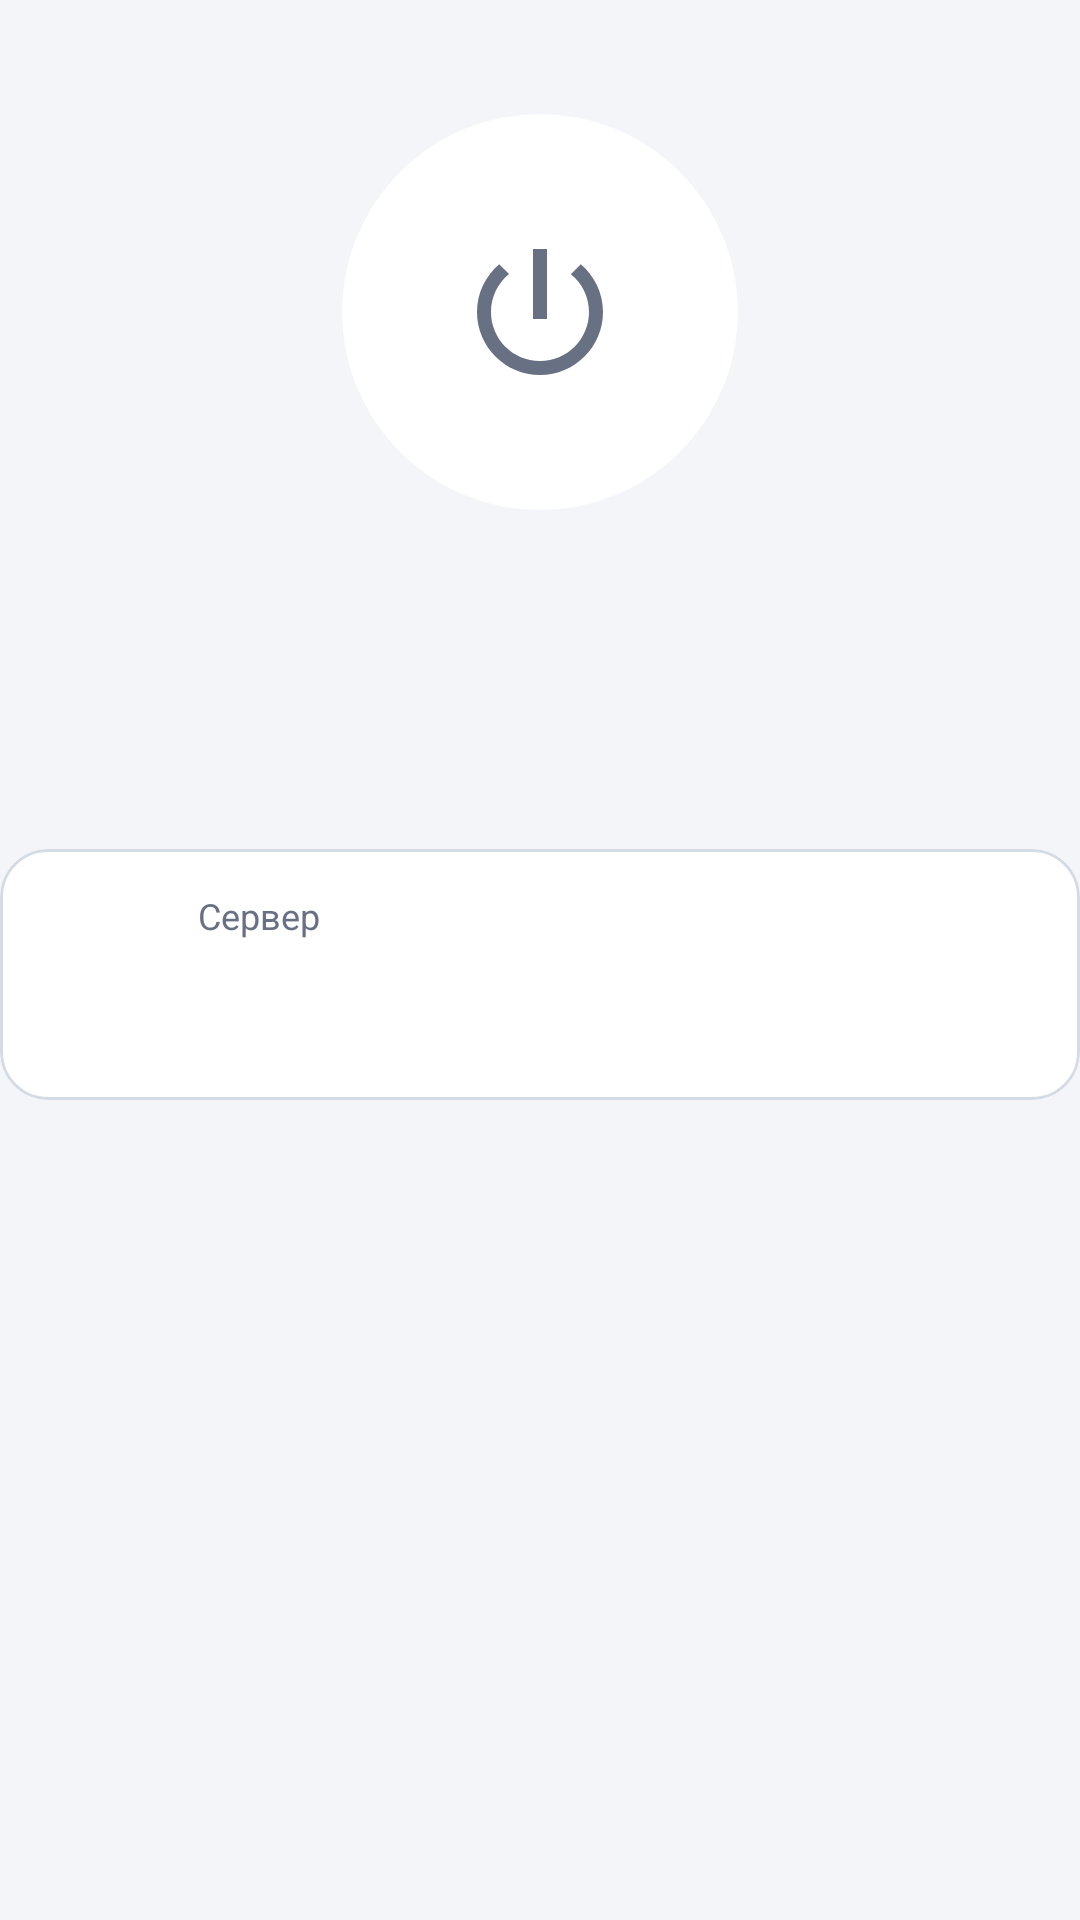

Android layout source for this screen:
<!-- AndroidManifest.xml: application theme Theme.VPN_routing -->
<!-- res/layout/view_connect_panel.xml -->
<?xml version="1.0" encoding="utf-8"?>
<LinearLayout xmlns:android="http://schemas.android.com/apk/res/android"
    xmlns:app="http://schemas.android.com/apk/res-auto"
    xmlns:tools="http://schemas.android.com/tools"
    android:layout_width="match_parent"
    android:layout_height="wrap_content"
    android:gravity="center_horizontal"
    android:orientation="vertical"
    android:paddingTop="12dp"
    android:paddingBottom="8dp">

    
    <FrameLayout
        android:layout_width="184dp"
        android:layout_height="184dp">

        <View
            android:id="@+id/powerHalo"
            android:layout_width="match_parent"
            android:layout_height="match_parent"
            android:background="@drawable/bg_circle" />

        <com.google.android.material.card.MaterialCardView
            android:id="@+id/powerButton"
            android:layout_width="132dp"
            android:layout_height="132dp"
            android:layout_gravity="center"
            android:clickable="true"
            android:contentDescription="@string/tap_to_connect"
            android:focusable="true"
            app:cardCornerRadius="66dp"
            app:strokeWidth="0dp">

            <ImageView
                android:id="@+id/powerIcon"
                android:layout_width="56dp"
                android:layout_height="56dp"
                android:layout_gravity="center"
                android:importantForAccessibility="no"
                android:src="@drawable/ic_power" />
        </com.google.android.material.card.MaterialCardView>
    </FrameLayout>

    <TextView
        android:id="@+id/statusTitle"
        android:layout_width="wrap_content"
        android:layout_height="wrap_content"
        android:layout_marginTop="16dp"
        android:textColor="@color/text_primary"
        android:textSize="22sp"
        android:textStyle="bold"
        tools:text="Подключено" />

    <TextView
        android:id="@+id/statusDetail"
        style="@style/Caption"
        android:layout_width="wrap_content"
        android:layout_height="wrap_content"
        android:layout_marginTop="4dp"
        android:gravity="center"
        android:paddingStart="24dp"
        android:paddingEnd="24dp"
        tools:text="00:12:34 · 84 мс" />

    
    <com.google.android.material.card.MaterialCardView
        android:id="@+id/currentServer"
        android:layout_width="match_parent"
        android:layout_height="wrap_content"
        android:layout_marginTop="20dp"
        android:clickable="true"
        android:focusable="true">

        <LinearLayout
            android:layout_width="match_parent"
            android:layout_height="wrap_content"
            android:gravity="center_vertical"
            android:orientation="horizontal"
            android:padding="14dp">

            <FrameLayout
                android:layout_width="40dp"
                android:layout_height="40dp">

                <View
                    android:id="@+id/currentIconBg"
                    android:layout_width="match_parent"
                    android:layout_height="match_parent"
                    android:background="@drawable/bg_circle"
                    android:backgroundTint="@color/accent_soft" />

                <ImageView
                    android:layout_width="22dp"
                    android:layout_height="22dp"
                    android:layout_gravity="center"
                    android:importantForAccessibility="no"
                    android:src="@drawable/ic_globe"
                    app:tint="@color/accent" />
            </FrameLayout>

            <LinearLayout
                android:layout_width="0dp"
                android:layout_height="wrap_content"
                android:layout_marginStart="12dp"
                android:layout_weight="1"
                android:orientation="vertical">

                <TextView
                    style="@style/Caption"
                    android:layout_width="wrap_content"
                    android:layout_height="wrap_content"
                    android:text="@string/current_server"
                    android:textSize="12sp" />

                <TextView
                    android:id="@+id/currentName"
                    style="@style/Title"
                    android:layout_width="match_parent"
                    android:layout_height="wrap_content"
                    android:ellipsize="end"
                    android:maxLines="1"
                    android:textStyle="bold"
                    tools:text="🇳🇱 Нидерланды" />

                <TextView
                    android:id="@+id/currentInfo"
                    style="@style/Caption"
                    android:layout_width="match_parent"
                    android:layout_height="wrap_content"
                    android:ellipsize="end"
                    android:maxLines="1"
                    tools:text="VLESS · Reality · TCP" />
            </LinearLayout>
        </LinearLayout>
    </com.google.android.material.card.MaterialCardView>
</LinearLayout>
<!-- resources referenced by this layout -->
<resources>
  <color name="accent">#FF3F63F5</color>
  <color name="accent_soft">#1F3F63F5</color>
  <color name="text_primary">#FF141922</color>
  <!-- drawable ic_power (drawable) -->
  <vector xmlns:android="http://schemas.android.com/apk/res/android"
      android:width="24dp"
      android:height="24dp"
      android:tint="?attr/colorControlNormal"
      android:viewportWidth="24"
      android:viewportHeight="24">
      <path
          android:fillColor="@android:color/white"
          android:pathData="M13,3h-2v10h2L13,3zM17.83,5.17l-1.42,1.42C17.99,7.86 19,9.81 19,12c0,3.87 -3.13,7 -7,7s-7,-3.13 -7,-7c0,-2.19 1.01,-4.14 2.58,-5.42L6.17,5.17C4.23,6.82 3,9.26 3,12c0,4.97 4.03,9 9,9s9,-4.03 9,-9c0,-2.74 -1.23,-5.18 -3.17,-6.83z" />
  </vector>
  <string name="current_server">Сервер</string>
  <string name="tap_to_connect">Нажмите, чтобы подключиться</string>
  <style name="Caption">
          <item name="android:textSize">13sp</item>
          <item name="android:textColor">@color/text_secondary</item>
      </style>
  <style name="Title">
          <item name="android:textSize">16sp</item>
          <item name="android:textColor">@color/text_primary</item>
      </style>
  <color name="text_secondary">#FF687184</color>
  <color name="on_accent">#FFFFFFFF</color>
  <color name="surface">#FFFFFFFF</color>
  <color name="bg">#FFF3F5F9</color>
  <style name="AppToolbar" parent="Widget.MaterialComponents.Toolbar.Surface">
          <item name="android:background">@color/bg</item>
          <item name="titleTextAppearance">@style/TextAppearance.App.Title</item>
      </style>
  <style name="Card" parent="Widget.MaterialComponents.CardView">
          <item name="cardBackgroundColor">@color/surface</item>
          <item name="cardCornerRadius">16dp</item>
          <item name="cardElevation">0dp</item>
          <item name="strokeColor">@color/outline</item>
          <item name="strokeWidth">1dp</item>
      </style>
  <style name="AppBottomSheet" parent="Theme.MaterialComponents.DayNight.BottomSheetDialog">
          <item name="bottomSheetStyle">@style/AppBottomSheetStyle</item>
      </style>
  <style name="TextAppearance.App.Title" parent="TextAppearance.MaterialComponents.Headline6">
          <item name="android:textSize">22sp</item>
          <item name="android:textStyle">bold</item>
          <item name="android:textColor">@color/text_primary</item>
      </style>
  <color name="outline">#FFD5DBE5</color>
  <style name="AppBottomSheetStyle" parent="Widget.MaterialComponents.BottomSheet.Modal">
          <item name="backgroundTint">@color/surface</item>
      </style>
</resources>
